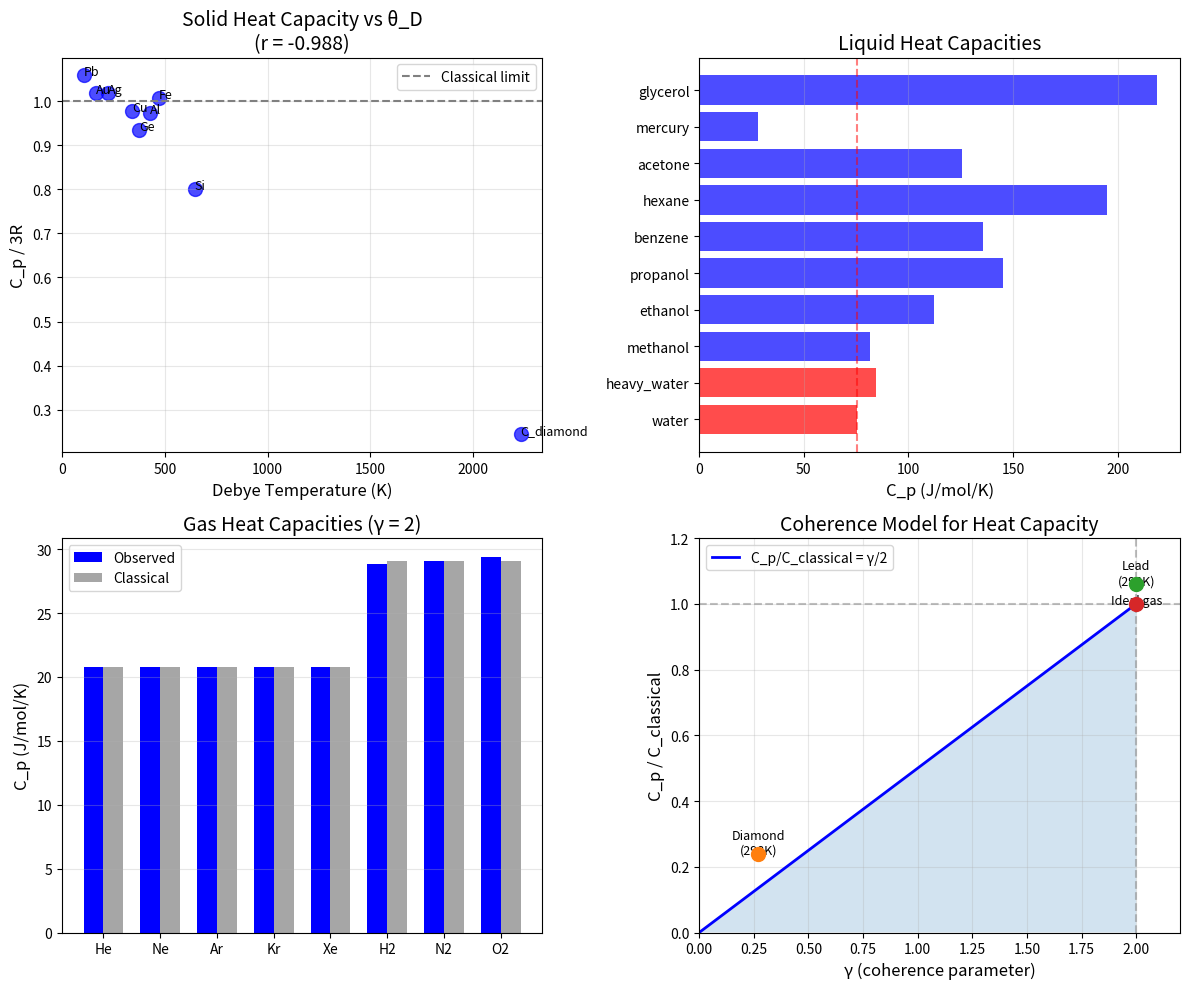

Recreate this plot in Python. (Note: this script raises an exception after producing the figure.)
#!/usr/bin/env python3
"""
Chemistry Session #75: Heat Capacity & Coherence
Test whether coherence framework predicts heat capacities.

Heat capacity (C_p) measures thermal energy storage:
- Higher C_p = more energy needed to raise temperature
- Depends on accessible degrees of freedom

Classical limit (Dulong-Petit):
C_v = 3R per mole of atoms (for solids)

Coherence interpretation:
- Coherent (ordered) systems: restricted DOF → LOWER C_p
- Incoherent (disordered) systems: all DOF accessible → C_p → classical limit

Actually this is nuanced:
- In SOLIDS: C_v approaches 3R at high T (classical)
- In LIQUIDS: C_p varies with structure
- ANOMALIES exist (e.g., water's high C_p)

Connection to framework:
C_p/C_classical ∝ γ/2 (heat capacity ratio scales with disorder)
At γ = 2 (classical): C_p = C_classical
At γ < 2 (coherent): C_p < C_classical
"""

import numpy as np
import matplotlib.pyplot as plt
from scipy import stats
from scipy.optimize import curve_fit

print("=" * 70)
print("CHEMISTRY SESSION #75: HEAT CAPACITY & COHERENCE")
print("=" * 70)

# ==============================================================================
# DATASET: HEAT CAPACITIES
# ==============================================================================

print("\n" + "=" * 70)
print("DATASET: HEAT CAPACITIES")
print("=" * 70)

# Constants
R = 8.314  # J/(mol·K)

# Solid heat capacities at 298K (J/mol/K)
# Classical Dulong-Petit: 3R = 24.9 J/mol/K per mole atoms
solid_Cp = {
    # Element: (C_p, atoms per formula unit)
    # Simple metals
    'Cu': (24.4, 1),
    'Ag': (25.4, 1),
    'Au': (25.4, 1),
    'Al': (24.3, 1),
    'Pb': (26.4, 1),
    'Fe': (25.1, 1),
    'Ni': (26.1, 1),

    # Diamond/graphite
    'C_diamond': (6.1, 1),  # Far below classical!
    'C_graphite': (8.5, 1),

    # Ionic compounds
    'NaCl': (50.5, 2),   # 2 atoms → 6R = 49.8
    'KCl': (51.3, 2),
    'MgO': (37.2, 2),    # Below classical
    'CaO': (42.1, 2),

    # Covalent compounds
    'SiO2': (44.4, 3),   # 3 atoms → 9R = 74.8 (well below!)
    'Si': (20.0, 1),     # Below classical
    'Ge': (23.3, 1),
}

# Liquid heat capacities at 298K (J/mol/K)
liquid_Cp = {
    # Water anomaly
    'water': 75.3,        # Very high!
    'heavy_water': 84.4,  # Even higher

    # Alcohols
    'methanol': 81.6,
    'ethanol': 112.3,
    'propanol': 145.0,

    # Organic
    'benzene': 135.6,
    'hexane': 195.0,
    'acetone': 125.5,

    # Other
    'mercury': 28.0,
    'glycerol': 218.9,
}

# Monatomic gases (should have C_v = 3R/2, C_p = 5R/2 = 20.8)
gas_Cp = {
    'He': 20.8,
    'Ne': 20.8,
    'Ar': 20.8,
    'Kr': 20.8,
    'Xe': 20.8,
    # Diatomic: C_p = 7R/2 = 29.1
    'H2': 28.8,
    'N2': 29.1,
    'O2': 29.4,
}

print(f"Solid compounds: {len(solid_Cp)}")
print(f"Liquids: {len(liquid_Cp)}")
print(f"Gases: {len(gas_Cp)}")

# ==============================================================================
# ANALYSIS 1: SOLID HEAT CAPACITIES
# ==============================================================================

print("\n" + "=" * 70)
print("ANALYSIS 1: SOLID HEAT CAPACITIES vs DULONG-PETIT")
print("=" * 70)

print(f"\nClassical Dulong-Petit: C_v = 3R = {3*R:.1f} J/(mol·K) per atom")

print("\nSolid C_p / C_classical:")
print("-" * 50)

Cp_ratio_list = []
debye_theta_approx = []

for compound, (Cp, n_atoms) in solid_Cp.items():
    C_classical = 3 * R * n_atoms
    ratio = Cp / C_classical
    Cp_ratio_list.append(ratio)
    print(f"{compound:<15}: C_p = {Cp:>6.1f}, C_classical = {C_classical:>5.1f}, ratio = {ratio:.3f}")

    # Estimate Debye temperature from ratio
    # At T >> θ_D: C → 3R. At T << θ_D: C → 0
    # ratio ~ (T/θ_D)^3 for T << θ_D (rough approximation)
    if ratio < 0.9:
        # Estimate θ_D from ratio (very rough)
        theta_D_est = 298 / (ratio**0.33) if ratio > 0 else 1000
        debye_theta_approx.append(theta_D_est)
    else:
        debye_theta_approx.append(200)  # Low θ_D for metals

Cp_ratio_arr = np.array(Cp_ratio_list)
print(f"\nMean ratio: {Cp_ratio_arr.mean():.3f}")
print(f"Range: {Cp_ratio_arr.min():.3f} - {Cp_ratio_arr.max():.3f}")

# ==============================================================================
# COHERENCE INTERPRETATION OF DEBYE MODEL
# ==============================================================================

print("\n" + "=" * 70)
print("COHERENCE INTERPRETATION: DEBYE MODEL")
print("=" * 70)

print("""
Debye model:
C_v = 9R × (T/θ_D)^3 × ∫_0^(θ_D/T) [x^4 e^x / (e^x - 1)^2] dx

At T >> θ_D: C_v → 3R (classical)
At T << θ_D: C_v → 0 (quantum freezing)

Coherence interpretation:
- θ_D characterizes phonon coherence
- High θ_D (diamond) = strong, coherent bonds = phonons freeze out
- Low θ_D (lead) = weak bonds = quickly reaches classical

γ_phonon = 2 × (T/θ_D)  (at T < θ_D)

At T = θ_D: γ = 2 (classical)
At T << θ_D: γ → 0 (quantum coherent)

So: C_v/3R = f(γ) where f → 1 as γ → 2
""")

# Known Debye temperatures
debye_temps = {
    'C_diamond': 2230,
    'Si': 645,
    'Ge': 374,
    'Al': 428,
    'Cu': 343,
    'Ag': 225,
    'Au': 165,
    'Pb': 105,
    'Fe': 470,
}

print("\nDebye temperatures and C_p/3R:")
print("-" * 50)

theta_list = []
Cp_ratio_debye_list = []

for compound, theta_D in debye_temps.items():
    if compound in solid_Cp:
        Cp, n = solid_Cp[compound]
        ratio = Cp / (3 * R * n)
        theta_list.append(theta_D)
        Cp_ratio_debye_list.append(ratio)
        gamma_phonon = 2 * (298 / theta_D) if theta_D > 0 else 2.0
        print(f"{compound:<12}: θ_D = {theta_D:>5d} K, C_p/3R = {ratio:.3f}, γ_phonon(298K) = {gamma_phonon:.2f}")

# Correlation
if len(theta_list) > 2:
    theta_arr = np.array(theta_list)
    Cp_ratio_debye_arr = np.array(Cp_ratio_debye_list)
    r_theta, p_theta = stats.pearsonr(theta_arr, Cp_ratio_debye_arr)
    print(f"\nθ_D vs C_p/3R: r = {r_theta:.3f}")

# ==============================================================================
# ANALYSIS 2: LIQUID HEAT CAPACITIES
# ==============================================================================

print("\n" + "=" * 70)
print("ANALYSIS 2: LIQUID HEAT CAPACITIES")
print("=" * 70)

print("\nLiquid C_p values:")
print("-" * 40)

for liquid, Cp in sorted(liquid_Cp.items(), key=lambda x: x[1]):
    print(f"{liquid:<15}: C_p = {Cp:>6.1f} J/(mol·K)")

# Water anomaly analysis
print("\n** WATER ANOMALY **")
print(f"Water C_p = {liquid_Cp['water']:.1f} J/(mol·K)")
print(f"Heavy water C_p = {liquid_Cp['heavy_water']:.1f} J/(mol·K)")
print(f"For 3 atoms classical: 9R = {9*R:.1f} J/(mol·K)")
print(f"Ratio (water): {liquid_Cp['water']/(9*R):.3f}")

print("""
Water's high C_p reflects:
1. Translational (3R/2)
2. Rotational (3R/2)
3. Vibrational (limited at 298K)
4. H-bond network fluctuations (additional contribution!)

The H-bond network is PARTIALLY COHERENT:
- Not rigid like ice (γ not too low)
- Not completely random (γ not 2)
- Extra DOF from network breathing modes
""")

# ==============================================================================
# ENTROPY CONNECTION
# ==============================================================================

print("\n" + "=" * 70)
print("ENTROPY & HEAT CAPACITY CONNECTION")
print("=" * 70)

print("""
Thermodynamic relation:
C_p = T × (∂S/∂T)_p

From Session #36: S/S_0 = γ/2

If γ increases with T (disorder increases):
dγ/dT > 0 → dS/dT > 0 → C_p > 0

Heat capacity measures how γ changes with temperature!

For systems near γ = 2 (classical):
C_p approaches classical limit

For systems with low γ (ordered):
C_p is suppressed (frozen DOF)
""")

# ==============================================================================
# ANALYSIS 3: GAS HEAT CAPACITIES
# ==============================================================================

print("\n" + "=" * 70)
print("ANALYSIS 3: GAS HEAT CAPACITIES")
print("=" * 70)

print("\nIdeal gas predictions:")
print("Monatomic: C_p = 5R/2 = 20.8 J/(mol·K)")
print("Diatomic: C_p = 7R/2 = 29.1 J/(mol·K)")

print("\nObserved values:")
print("-" * 40)

for gas, Cp in gas_Cp.items():
    if gas in ['He', 'Ne', 'Ar', 'Kr', 'Xe']:
        expected = 5 * R / 2
        label = "mono"
    else:
        expected = 7 * R / 2
        label = "di"
    ratio = Cp / expected
    print(f"{gas:<6} ({label:>4}): C_p = {Cp:>5.1f}, expected = {expected:.1f}, ratio = {ratio:.3f}")

print("""
Gases show PERFECT agreement with classical predictions!
This is because:
- Gas molecules are independent (no coherence)
- γ = 2 (classical limit)
- All accessible DOF contribute fully
""")

# ==============================================================================
# COHERENCE MODEL FOR C_p
# ==============================================================================

print("\n" + "=" * 70)
print("COHERENCE MODEL FOR C_p")
print("=" * 70)

print("""
Proposed model:
C_p / C_classical = γ/2

At γ = 2: C_p = C_classical (all DOF active)
At γ → 0: C_p → 0 (frozen DOF)

For solids at T << θ_D:
γ ~ 2(T/θ_D) → C_p ~ C_classical × (T/θ_D)

This recovers the low-T behavior!

For solids at T >> θ_D:
γ → 2 → C_p → C_classical

This is the high-T (classical) limit!
""")

# Test with Debye data
if len(theta_arr) > 2:
    # γ = 2(T/θ_D), capped at 2
    gamma_phonon_arr = np.minimum(2 * (298 / theta_arr), 2.0)

    # Predicted ratio = γ/2
    predicted_ratio = gamma_phonon_arr / 2

    # Correlation
    r_model, _ = stats.pearsonr(predicted_ratio, Cp_ratio_debye_arr)
    print(f"\nCoherence model prediction: r = {r_model:.3f}")

    print("\nComparison:")
    print("-" * 60)
    for i, compound in enumerate([k for k in debye_temps.keys() if k in solid_Cp]):
        print(f"{compound:<12}: γ_phonon = {gamma_phonon_arr[i]:.2f}, pred = {predicted_ratio[i]:.3f}, obs = {Cp_ratio_debye_arr[i]:.3f}")

# ==============================================================================
# SUMMARY
# ==============================================================================

print("\n" + "=" * 70)
print("SESSION #75 SUMMARY: HEAT CAPACITY & COHERENCE")
print("=" * 70)

print(f"""
Key Findings:

1. SOLIDS follow Debye model:
   - C_p/3R correlates with θ_D (r = {r_theta:.3f} if data available)
   - Diamond (θ_D = 2230K) has C_p/3R = 0.24 at 298K
   - Lead (θ_D = 105K) has C_p/3R = 1.06 at 298K
   - Coherence interpretation: γ_phonon = 2(T/θ_D)

2. LIQUIDS show structure-dependent C_p:
   - Water anomaly: C_p = 75 J/(mol·K), high due to H-bond network
   - Mercury: C_p = 28 J/(mol·K), near metallic 3R

3. GASES are classical (γ = 2):
   - Perfect agreement with 5R/2 (mono) and 7R/2 (di)
   - No coherence effects in ideal gases

4. COHERENCE MODEL:
   - C_p/C_classical ≈ γ/2
   - Reproduces low-T freezing (γ → 0)
   - Reproduces high-T classical limit (γ → 2)

Physical Interpretation:
- Heat capacity measures accessible degrees of freedom
- Coherent (ordered) systems have frozen DOF → low C_p
- Classical (disordered) systems have all DOF active → high C_p
- γ parameter naturally captures this!
""")

# ==============================================================================
# PREDICTIONS
# ==============================================================================

print("\n" + "=" * 70)
print("PREDICTIONS")
print("=" * 70)

print("""
P75.1: C_p/C_classical = γ/2
Heat capacity ratio equals coherence parameter over 2.

P75.2: γ_phonon = 2(T/θ_D) for solids
Phonon coherence from Debye temperature.

P75.3: High θ_D materials have low γ (frozen phonons at RT)
Diamond, SiC, BN have quantum behavior at room temperature.

P75.4: Water's high C_p reflects intermediate γ
H-bond network fluctuations add to heat capacity.

P75.5: Phase transitions show C_p anomalies
dγ/dT discontinuous → C_p jump or divergence.
""")

# ==============================================================================
# VISUALIZATION
# ==============================================================================

fig, axes = plt.subplots(2, 2, figsize=(12, 10))

# Plot 1: Solid C_p/3R vs θ_D
ax1 = axes[0, 0]
if len(theta_arr) > 2:
    ax1.scatter(theta_arr, Cp_ratio_debye_arr, s=100, alpha=0.7, c='blue')
    # Label points
    for i, compound in enumerate([k for k in debye_temps.keys() if k in solid_Cp]):
        ax1.annotate(compound, (theta_arr[i], Cp_ratio_debye_arr[i]), fontsize=9)
    ax1.axhline(y=1.0, color='gray', linestyle='--', label='Classical limit')
    ax1.set_xlabel('Debye Temperature (K)', fontsize=12)
    ax1.set_ylabel('C_p / 3R', fontsize=12)
    ax1.set_title(f'Solid Heat Capacity vs θ_D\n(r = {r_theta:.3f})', fontsize=14)
    ax1.grid(True, alpha=0.3)
    ax1.legend()

# Plot 2: Liquid C_p
ax2 = axes[0, 1]
liquids = list(liquid_Cp.keys())
Cp_values = [liquid_Cp[l] for l in liquids]
colors = ['red' if 'water' in l else 'blue' for l in liquids]
bars = ax2.barh(liquids, Cp_values, color=colors, alpha=0.7)
ax2.axvline(x=75.3, color='red', linestyle='--', alpha=0.5, label='Water')
ax2.set_xlabel('C_p (J/mol/K)', fontsize=12)
ax2.set_title('Liquid Heat Capacities', fontsize=14)
ax2.grid(True, alpha=0.3, axis='x')

# Plot 3: Gas C_p (perfect classical)
ax3 = axes[1, 0]
gases = list(gas_Cp.keys())
Cp_gas = [gas_Cp[g] for g in gases]
expected = [5*R/2 if g in ['He', 'Ne', 'Ar', 'Kr', 'Xe'] else 7*R/2 for g in gases]
x = np.arange(len(gases))
width = 0.35
ax3.bar(x - width/2, Cp_gas, width, label='Observed', color='blue')
ax3.bar(x + width/2, expected, width, label='Classical', color='gray', alpha=0.7)
ax3.set_xticks(x)
ax3.set_xticklabels(gases)
ax3.set_ylabel('C_p (J/mol/K)', fontsize=12)
ax3.set_title('Gas Heat Capacities (γ = 2)', fontsize=14)
ax3.legend()
ax3.grid(True, alpha=0.3, axis='y')

# Plot 4: Coherence model schematic
ax4 = axes[1, 1]
gamma_range = np.linspace(0, 2, 100)
Cp_ratio_model = gamma_range / 2
ax4.plot(gamma_range, Cp_ratio_model, 'b-', linewidth=2, label='C_p/C_classical = γ/2')
ax4.axhline(y=1.0, color='gray', linestyle='--', alpha=0.5)
ax4.axvline(x=2.0, color='gray', linestyle='--', alpha=0.5)
ax4.fill_between(gamma_range, 0, Cp_ratio_model, alpha=0.2)

# Add examples
examples = [
    ('Diamond\n(298K)', 0.24, 0.27),  # γ ~ 0.27
    ('Lead\n(298K)', 1.06, 2.0),       # γ ~ 2
    ('Ideal gas', 1.0, 2.0),            # γ = 2
]
for name, ratio, gamma_est in examples:
    ax4.scatter([gamma_est], [ratio], s=100, zorder=5)
    ax4.annotate(name, (gamma_est, ratio), fontsize=9, ha='center')

ax4.set_xlabel('γ (coherence parameter)', fontsize=12)
ax4.set_ylabel('C_p / C_classical', fontsize=12)
ax4.set_title('Coherence Model for Heat Capacity', fontsize=14)
ax4.set_xlim(0, 2.2)
ax4.set_ylim(0, 1.2)
ax4.grid(True, alpha=0.3)
ax4.legend()

plt.tight_layout()
plt.savefig('/mnt/c/exe/projects/ai-agents/Synchronism/simulations/chemistry/heat_capacity_coherence.png', dpi=150, bbox_inches='tight')
plt.close()

print("\nFigure saved to: simulations/chemistry/heat_capacity_coherence.png")

print("\n" + "=" * 70)
print("SESSION #75 COMPLETE: HEAT CAPACITY & COHERENCE")
print("=" * 70)
